Dataset: cardsdataset (GitHub, SarmSKunatham/CardCounting). Classes: club, diamond, heart, spade.

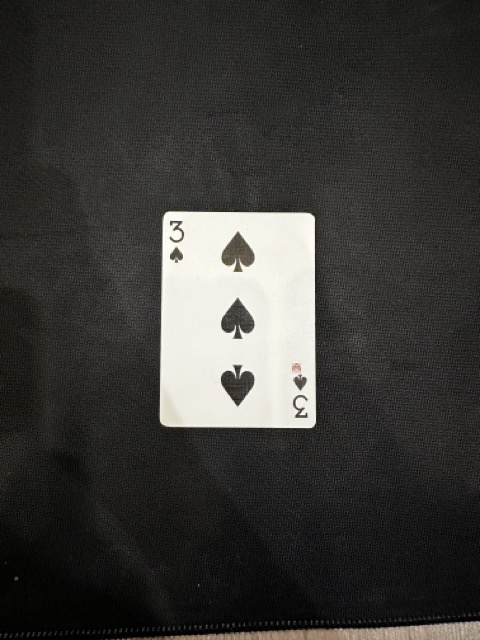
Label: spade

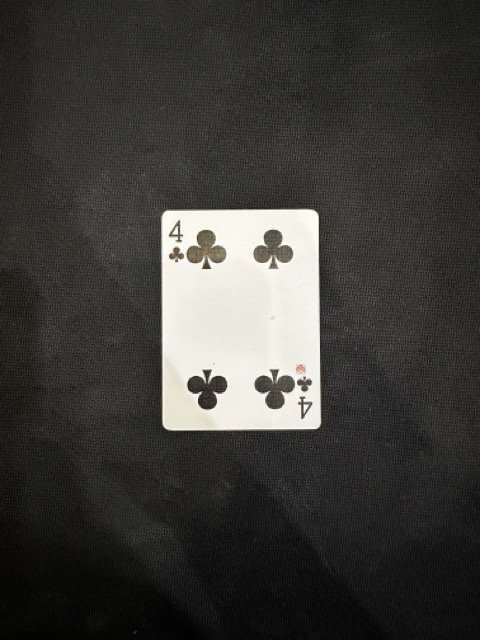
Label: club

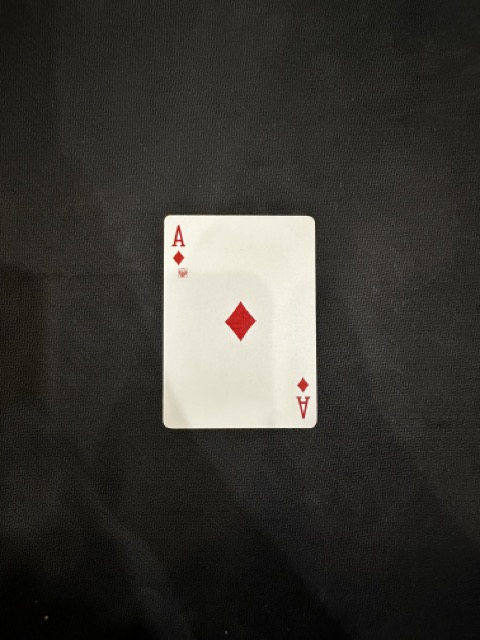
Label: diamond

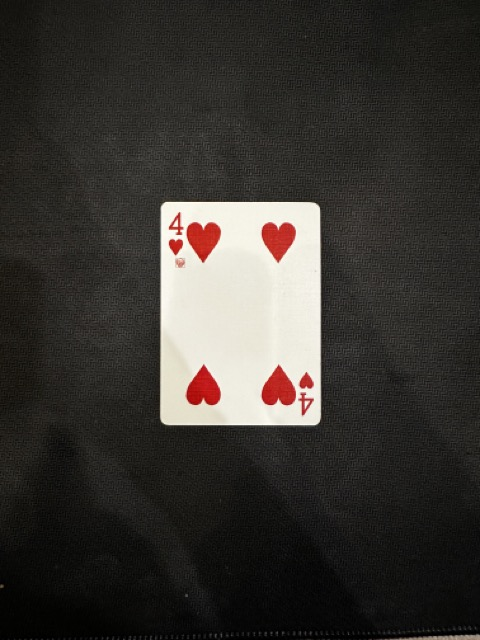
Label: heart

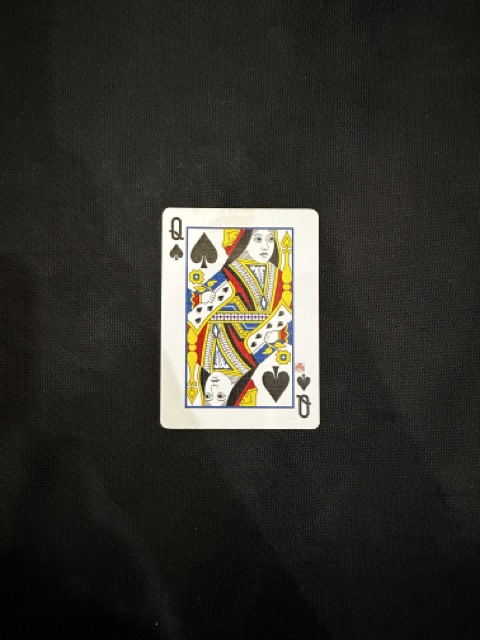
Label: spade

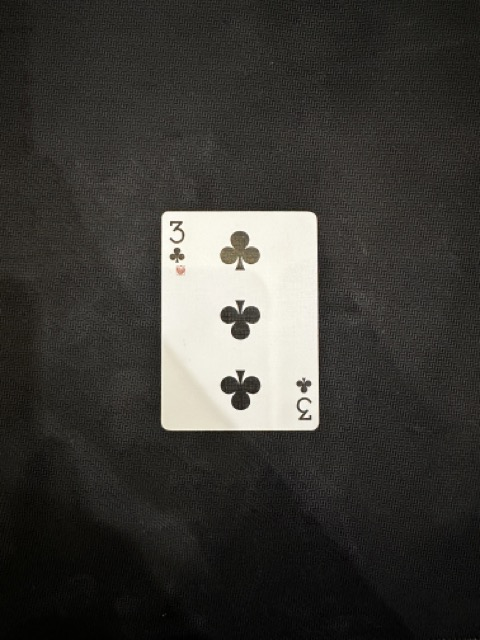
Label: club
